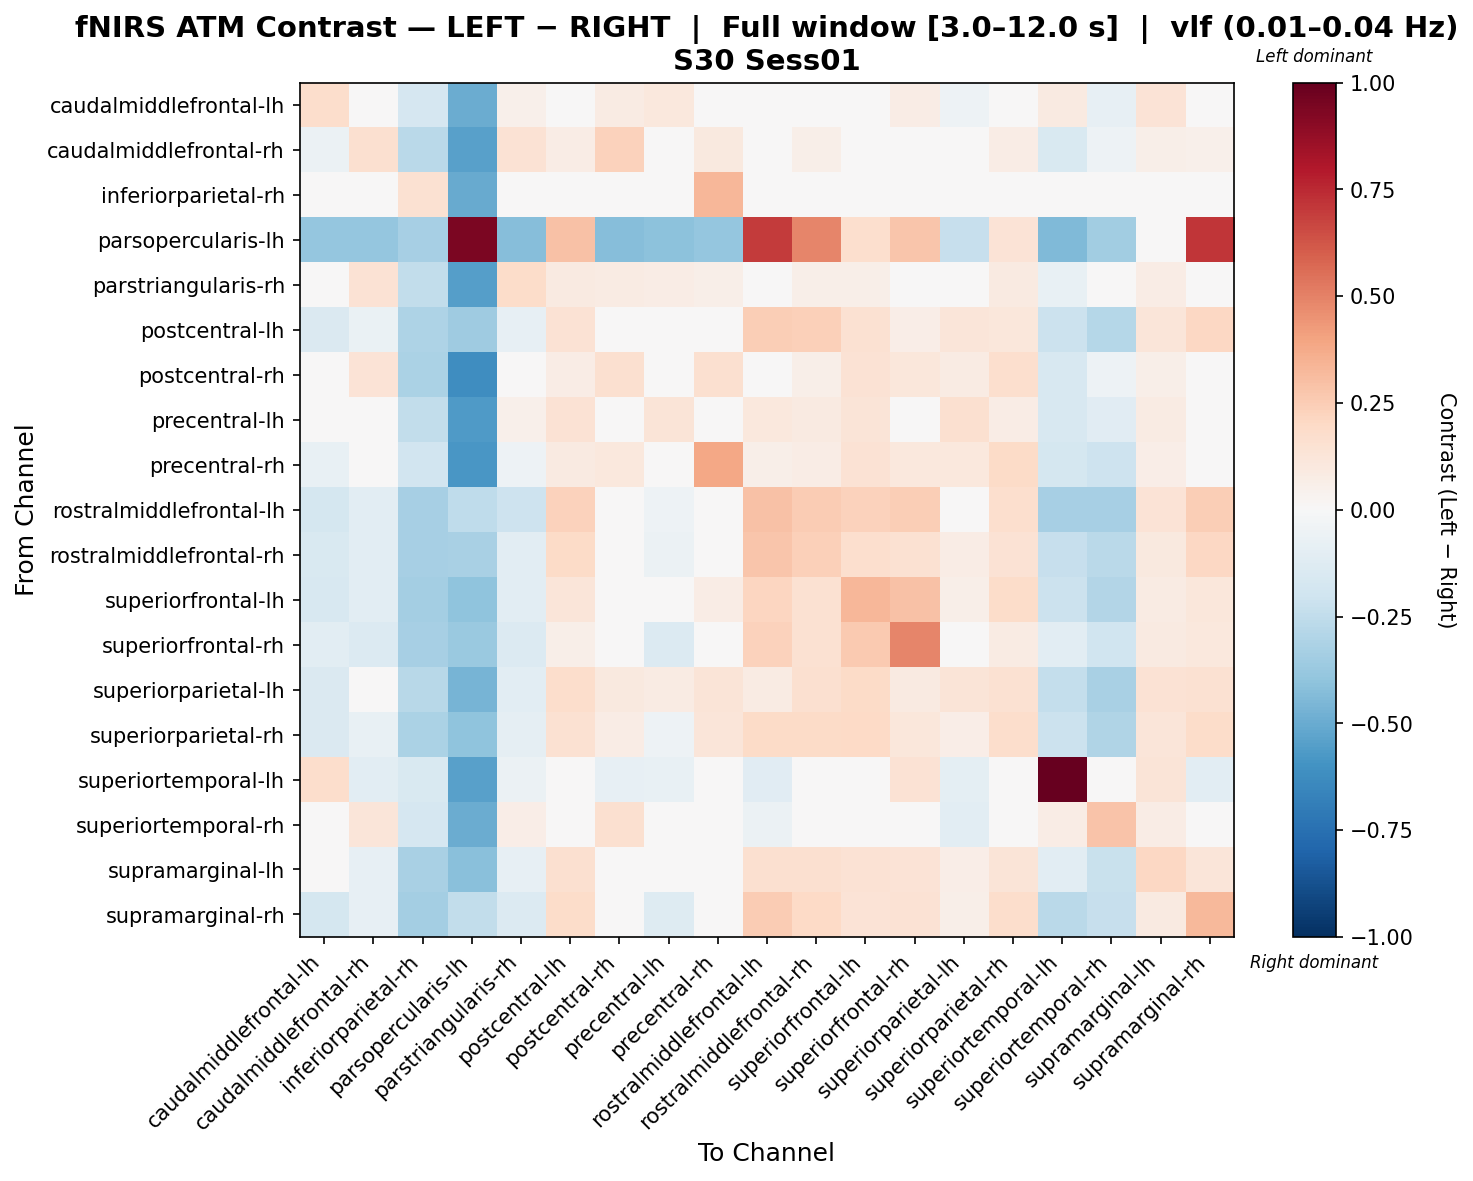

The table this chart was drawn from, first rows:
, caudalmiddlefrontal-lh, caudalmiddlefrontal-rh, inferiorparietal-rh, parsopercularis-lh, parstriangularis-rh, postcentral-lh, postcentral-rh, precentral-lh, precentral-rh, rostralmiddlefrontal-lh, rostralmiddlefrontal-rh, superiorfrontal-lh, superiorfrontal-rh, superiorparietal-lh, superiorparietal-rh, superiortemporal-lh, superiortemporal-rh, supramarginal-lh, supramarginal-rh
caudalmiddlefrontal-lh, 0.1726, 0.008989, -0.1706, -0.4927, 0.05015, 0.0306, 0.0795, 0.1031, 0.03666, -0.02604, 0.03258, 0.04424, 0.07138, -0.05157, -0.004616, 0.08921, -0.08534, 0.1339, -0.02204
caudalmiddlefrontal-rh, -0.05995, 0.1602, -0.2667, -0.5464, 0.1439, 0.07202, 0.2327, 0.01268, 0.09631, 0.03591, 0.05988, 0.04793, 0.02435, 0.01162, 0.07202, -0.1546, -0.0525, 0.05988, 0.0509
inferiorparietal-rh, 0.04762, -0.004711, 0.1532, -0.5063, -0.004711, 0.007824, -0.004711, -0.004711, 0.3349, -0.004711, -0.004711, -0.004711, 0.007824, -0.004711, 0.007824, -0.02706, 0.02129, -0.004711, -0.004711
parsopercularis-lh, -0.3854, -0.3854, -0.3358, 0.9452, -0.4226, 0.2964, -0.4226, -0.4098, -0.3854, 0.6961, 0.4863, 0.1716, 0.2765, -0.2281, 0.1391, -0.4381, -0.3482, 0.03418, 0.716
parstriangularis-rh, 0.0067, 0.148, -0.243, -0.5491, 0.1818, 0.08595, 0.07918, 0.07323, 0.05574, -0.0282, 0.0605, 0.05985, 0.001605, -0.004387, 0.08595, -0.07639, 0.003592, 0.07323, -0.01419
postcentral-lh, -0.1463, -0.07023, -0.31, -0.3525, -0.07922, 0.1483, 0.01393, 0.001084, 0.04008, 0.2483, 0.2372, 0.1505, 0.06385, 0.1175, 0.1117, -0.2126, -0.2858, 0.1206, 0.2038
postcentral-rh, -0.03656, 0.1372, -0.3177, -0.6225, 0.01635, 0.07263, 0.1563, -0.04728, 0.1564, 0.03645, 0.05789, 0.1456, 0.1155, 0.08133, 0.1691, -0.1632, -0.05205, 0.0599, 0.03458
precentral-lh, 0.04675, 0.006562, -0.2461, -0.5693, 0.05404, 0.1406, 0.00437, 0.1254, 0.04583, 0.1078, 0.093, 0.1282, 0.02431, 0.1604, 0.07353, -0.1608, -0.1145, 0.07852, 0.00126
precentral-rh, -0.07205, -0.03305, -0.1918, -0.5857, -0.054, 0.08663, 0.1041, -0.02802, 0.3868, 0.06117, 0.0725, 0.1419, 0.1047, 0.1079, 0.1886, -0.1772, -0.2094, 0.06258, 0.03448
rostralmiddlefrontal-lh, -0.1794, -0.1066, -0.329, -0.2565, -0.2067, 0.2307, -0.02551, -0.05198, 0.001722, 0.2965, 0.2536, 0.2328, 0.2456, 0.01197, 0.1646, -0.3329, -0.3304, 0.1382, 0.2432
rostralmiddlefrontal-rh, -0.1511, -0.1018, -0.3353, -0.3205, -0.1067, 0.1921, -0.006837, -0.05759, 0.01805, 0.2785, 0.2403, 0.1706, 0.1489, 0.07546, 0.148, -0.2339, -0.2673, 0.09866, 0.2104
superiorfrontal-lh, -0.1632, -0.1081, -0.3371, -0.4018, -0.1091, 0.1247, 0.04801, -0.04182, 0.07121, 0.2167, 0.1495, 0.3308, 0.2933, 0.0617, 0.1805, -0.2174, -0.2934, 0.07994, 0.1158
superiorfrontal-rh, -0.1058, -0.1352, -0.3316, -0.3692, -0.1369, 0.06098, 0.03212, -0.1371, 0.04601, 0.2291, 0.1512, 0.262, 0.4858, -0.0323, 0.08504, -0.1034, -0.1999, 0.09355, 0.1056
superiorparietal-lh, -0.1437, -0.04271, -0.2755, -0.4615, -0.1048, 0.176, 0.09843, 0.08045, 0.1309, 0.082, 0.1634, 0.1878, 0.08824, 0.13, 0.1517, -0.235, -0.324, 0.144, 0.1542
superiorparietal-rh, -0.1431, -0.0753, -0.3156, -0.4042, -0.09138, 0.1516, 0.07303, -0.05212, 0.1226, 0.1953, 0.1949, 0.2025, 0.1115, 0.06996, 0.1786, -0.2163, -0.3026, 0.1199, 0.1808
superiortemporal-lh, 0.1751, -0.1056, -0.1557, -0.5413, -0.05786, -0.02049, -0.08256, -0.07037, -0.03733, -0.1128, -0.02049, -0.02049, 0.1454, -0.1012, -0.008015, 1.0, -0.01225, 0.1308, -0.1047
superiortemporal-rh, 0.02495, 0.1229, -0.1719, -0.4995, 0.06853, -0.03135, 0.1585, 0.01282, 0.01282, -0.05893, 0.01545, -0.01965, 0.04857, -0.1052, -0.04305, 0.07248, 0.2831, 0.07059, 0.03886
supramarginal-lh, -0.04718, -0.08203, -0.3243, -0.4174, -0.08437, 0.1565, -0.0002884, -0.0312, 0.02552, 0.1625, 0.1615, 0.1446, 0.1362, 0.06743, 0.127, -0.1066, -0.2189, 0.2065, 0.1245
supramarginal-rh, -0.1748, -0.08084, -0.34, -0.2487, -0.1387, 0.1863, 0.01395, -0.1287, 0.02392, 0.2516, 0.2028, 0.1366, 0.1452, 0.05756, 0.1761, -0.2668, -0.2291, 0.08622, 0.3273
